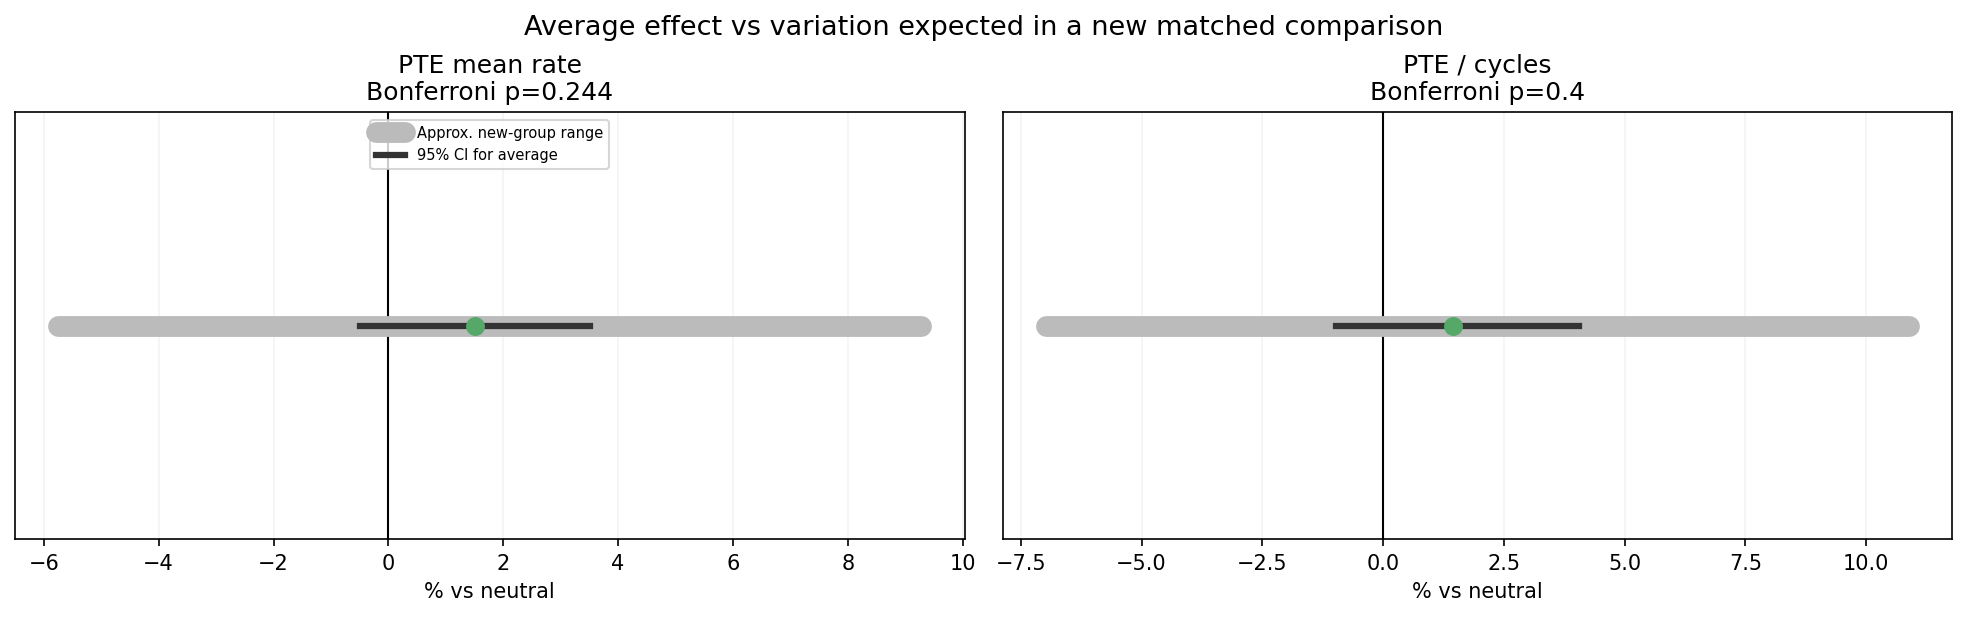

The data file committed next to this chart (first rows):
feature, label, scale, unit, estimate, ci_low, ci_high, prediction_low, prediction_high, mean_se, n_blocks, n_pairs, n_model_pairs, n_positive, n_negative, n_zero, n_pairs_positive, lrt, p, p_mc_low, p_mc_high, exceedances, test_repeats, interval_repeats
core_power.throttle__mean_rate, PTE mean rate, log_ratio, % vs neutral, 0.01498, -0.004959, 0.03458, -0.05922, 0.08875, 0.009642, 10, 23, 19, 7, 3, 0, 16, 2.155, 0.122, 0.1174, 0.1265, 2438, 19999, 1999
core_power.throttle__per_cycle, PTE / cycles, log_ratio, % vs neutral, 0.01434, -0.009857, 0.0398, -0.0723, 0.1034, 0.01154, 10, 23, 19, 7, 3, 0, 16, 1.473, 0.2001, 0.1945, 0.2056, 4000, 19999, 1999
